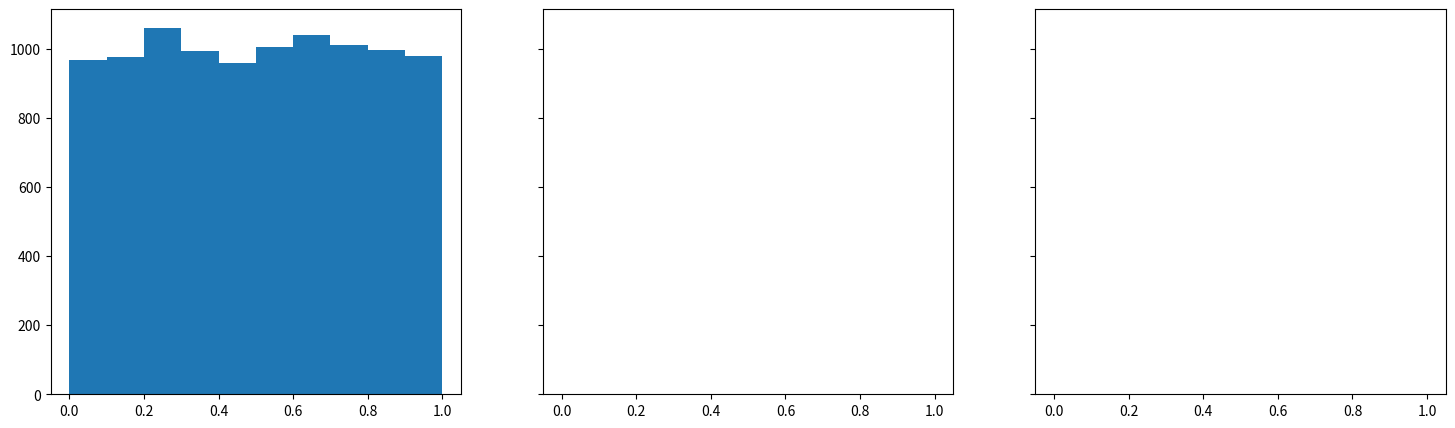

Write the Python code that produced this figure. (Note: this script raises an exception after producing the figure.)
import numpy as np
import matplotlib.pyplot as plt
from itertools import chain

# Number of observations
data_size = 100

# Number of iterations to average over when computing the mean squared error
iterations = 1000

# Number of samples used to plot histograms
hist_size = 10000


# Beta-Binomial


# Ground truth
p = 0.3
n = 10


# Three sets of hyperparameters
hyperparams = [(1, 1), (5, 5), (7, 3)]

fig, axarr = plt.subplots(nrows=1, ncols=len(hyperparams), figsize=[
                          18, 5], sharex=True, sharey=True)
priors = np.zeros(shape=[hist_size, len(hyperparams)])

for i, ((a, b), ax) in enumerate(zip(hyperparams, axarr)):
    priors[:, i] = np.random.beta(a=a, b=b, size=hist_size)
    ax.hist(priors[:, i], normed=1)
    ax.set_title("Prior: Beta(a={0}, b={1})".format(a, b))
    ax.set_ylabel("Probability")
    ax.set_xlabel("p")

plt.show()


bayes_squared_errors = []
ml_squared_errors = []

for _ in range(iterations):
    # Observations
    X = np.random.binomial(n, p, data_size)

    # Bayes estimate
    bayes_params = np.zeros(
        shape=[len(X) + 1, len(hyperparams) * len(hyperparams[0])])
    bayes_params[0, :] = list(chain(*hyperparams))

    for i, x in enumerate(X):
        # Update rule for binomial model with beta prior for p
        bayes_params[i + 1, :] = bayes_params[i, :] + np.tile([x, n - x], 3)

    # Expectation of Beta(a,b) = a/(a+b)
    # Also, throw away the prior estimate
    bayes_ests = (bayes_params[:, ::2] /
                  (bayes_params[:, ::2] +
                   bayes_params[:, 1::2]))[1:, :]

    # ML estimate
    ml_ests = np.zeros(shape=[len(X), 1])

    for i in range(len(X)):
        # Mean of observations
        ml_ests[i] = np.mean(X[:i + 1] / n)

    bayes_squared_errors.append((bayes_ests - p)**2)
    ml_squared_errors.append((ml_ests - p)**2)

mean_bayes_squared_error = np.dstack(bayes_squared_errors).mean(axis=2)
mean_ml_squared_error = np.dstack(ml_squared_errors).mean(axis=2)


fig, axarr = plt.subplots(nrows=1, ncols=len(
    hyperparams), figsize=[18, 5], sharex=True)

for i, (ax, (a, b)) in enumerate(zip(axarr, hyperparams)):
    ax.plot(mean_ml_squared_error, label='ML MSE')
    ax.plot(mean_bayes_squared_error[:, i], label='Bayes MSE')
    ax.set_title(
        "Mean Squared Error with Prior Beta(a={0}, b={1})".format(a, b))
    ax.legend()
    ax.set_ylabel("Mean Squared Error")
    ax.set_xlabel("Number of Observations")

plt.show()


fig, axarr = plt.subplots(nrows=2, ncols=3, figsize=[
                          18, 10], sharex=True, sharey=True)
num_obs = [0, 1, 5, 10, 50, 100]

for i, (num, ax) in enumerate(zip(num_obs, axarr.flatten())):
    samp = np.random.beta(
        a=bayes_params[num, 0], b=bayes_params[num, 1], size=hist_size)
    ax.hist(samp, normed=True)
    ax.set_title("Posterior Given {} Observations".format(num))
    ax.set_ylabel("Probability")
    ax.set_xlabel("p")

plt.show()


# Gaussian with Known Variance


# Ground truth
mu = -4
sigma = 1


# Three sets of hyperparameters
hyperparams = [(0, 1), (-7, 2), (5, 3)]

fig, axarr = plt.subplots(nrows=1, ncols=len(hyperparams), figsize=[
                          18, 5], sharex=True, sharey=True)
priors = np.zeros(shape=[hist_size, len(hyperparams)])

for i, ((mu_0, sigma_0), ax) in enumerate(zip(hyperparams, axarr)):
    priors[:, i] = np.random.normal(loc=mu_0, scale=sigma_0, size=hist_size)
    ax.hist(priors[:, i], normed=True)
    ax.set_title("Prior: Normal(mu={0}, sigma={1})".format(mu_0, sigma_0))
    ax.set_ylabel("Probability")
    ax.set_xlabel("μ")

plt.show()


bayes_squared_errors = []
ml_squared_errors = []

for _ in range(iterations):
    # Observations
    X = np.random.normal(loc=mu, scale=sigma, size=data_size)

    # Bayes
    bayes_params = np.zeros(
        shape=[len(X) + 1, len(hyperparams) * len(hyperparams[0])])
    bayes_params[0, :] = list(chain(*hyperparams))

    for i, x in enumerate(X):
        # Update rule for normal model with normal prior for mu. Online
        # learning.
        coeff = sigma**2 / (bayes_params[i, 1::2]**2 + sigma**2)
        bayes_params[i + 1, ::2] = coeff * \
            bayes_params[i, ::2] + (1 - coeff) * x
        bayes_params[i +
                     1, 1::2] = np.sqrt(1 /
                                        (1 /
                                         (bayes_params[i, 1::2]**2) +
                                            1 /
                                            sigma**2))

    # Expectation of N(mu, sigma^2) = mu
    # Also, throw away the prior estimate
    bayes_ests = bayes_params[1:, ::2]

    # ML
    ml_ests = np.zeros(shape=[len(X), 1])

    for i in range(len(X)):
        ml_ests[i] = np.mean(X[:i + 1])

    bayes_squared_errors.append((bayes_ests - mu)**2)
    ml_squared_errors.append((ml_ests - mu)**2)

mean_bayes_squared_error = np.dstack(bayes_squared_errors).mean(axis=2)
mean_ml_squared_error = np.dstack(ml_squared_errors).mean(axis=2)


fig, axarr = plt.subplots(nrows=1, ncols=len(
    hyperparams), figsize=[18, 5], sharex=True)

for i, (ax, (mu_0, sigma_0)) in enumerate(zip(axarr, hyperparams)):
    ax.plot(mean_ml_squared_error, label='ML MSE')
    ax.plot(mean_bayes_squared_error[:, i], label='Bayes MSE')
    ax.set_title(
        "Mean Squared Error: Prior is Normal(mu={0}, sigma={1})".format(
            mu_0, sigma_0))
    ax.legend()
    ax.set_ylabel("Mean Squared Error")
    ax.set_xlabel("Number of Observations")

plt.show()


fig, axarr = plt.subplots(nrows=2, ncols=3, figsize=[
                          18, 10], sharex=True, sharey=True)
num_obs = [0, 1, 5, 10, 50, 100]

for i, (num, ax) in enumerate(zip(num_obs, axarr.flatten())):
    samp = np.random.normal(
        loc=bayes_params[num, 0], scale=bayes_params[num, 1], size=hist_size)
    ax.hist(samp, normed=True)
    ax.set_title("Posterior Given {} Observations".format(num))
    ax.set_ylabel("Probability")
    ax.set_xlabel("μ")

plt.show()


# Gaussian with Known Mean (estimating precision $τ$)


# Ground Truth
mu = 3
tau = 1 / 4


# 3 sets of hyperparameters
hyperparams = [(1, 1), (4, 2), (3, 4)]

fig, axarr = plt.subplots(nrows=1, ncols=len(hyperparams), figsize=[
                          18, 5], sharex=True, sharey=True)
priors = np.zeros(shape=[hist_size, len(hyperparams)])

for i, ((a, b), ax) in enumerate(zip(hyperparams, axarr)):
    # NumPy uses k and theta and not alpha and beta. The 1/ is to compensate
    # for this
    priors[:, i] = np.random.gamma(shape=a, scale=1 / b, size=hist_size)
    ax.hist(priors[:, i], normed=True)
    ax.set_xlim([0, 2])
    ax.set_title("Prior: Gamma(a={0}, b={1})".format(a, b))
    ax.set_ylabel("Probability")
    ax.set_xlabel("τ")

plt.show()


bayes_squared_errors = []
ml_squared_errors = []

for _ in range(iterations):
    # Observations
    X = np.random.normal(loc=mu, scale=np.sqrt(1 / tau), size=data_size)

    # Bayes
    bayes_params = np.zeros(
        shape=[len(X) + 1, len(hyperparams) * len(hyperparams[0])])
    bayes_params[0, :] = list(chain(*hyperparams))

    for i, x in enumerate(X):
        # Update rule for Gaussian model with Gamma prior for tau. Online
        # learning.
        bayes_params[i + 1, ::2] = bayes_params[i, ::2] + 1 / 2
        bayes_params[i + 1, 1::2] = bayes_params[i, 1::2] + ((x - mu)**2) / 2

    # Expectation of Gamma(a,b) = a/b
    # Also, throw away the prior estimate
    bayes_ests = bayes_params[1:, ::2] / bayes_params[1:, 1::2]

    # ML
    ml_ests = np.zeros(shape=[len(X), 1])

    for i, x in enumerate(X):
        ml_ests[i] = 1 / (np.sum((X[:i + 1] - mu)**2) / (i + 1))

    bayes_squared_errors.append((bayes_ests - tau)**2)
    ml_squared_errors.append((ml_ests - tau)**2)

mean_bayes_squared_error = np.dstack(bayes_squared_errors).mean(axis=2)
mean_ml_squared_error = np.dstack(ml_squared_errors).mean(axis=2)


fig, axarr = plt.subplots(nrows=1, ncols=len(
    hyperparams), figsize=[18, 5], sharex=True)

for i, (ax, (a, b)) in enumerate(zip(axarr, hyperparams)):
    # Omit plotting the first 3 ML mean squared errors
    ax.plot(mean_ml_squared_error[2:], label='ML MSE')
    ax.plot(mean_bayes_squared_error[:, i], label='Bayes MSE')
    ax.set_title(
        "Mean Squared Error: Prior is Gamma(a={0}, b={1})".format(a, b))
    ax.legend()
    ax.set_ylabel("Mean Squared Error")
    ax.set_xlabel("Number of Observations")

plt.show()


fig, axarr = plt.subplots(nrows=2, ncols=3, figsize=[
                          18, 10], sharex=True, sharey=True)
num_obs = [0, 1, 5, 10, 50, 100]

for i, (num, ax) in enumerate(zip(num_obs, axarr.flatten())):
    foo = np.random.beta(
        a=bayes_params[num, 0], b=bayes_params[num, 1], size=hist_size)
    ax.hist(foo, normed=True)
    ax.set_title("Posterior Given {} Observations".format(num))
    ax.set_ylabel("Probability")
    ax.set_xlabel("τ")

plt.show()
